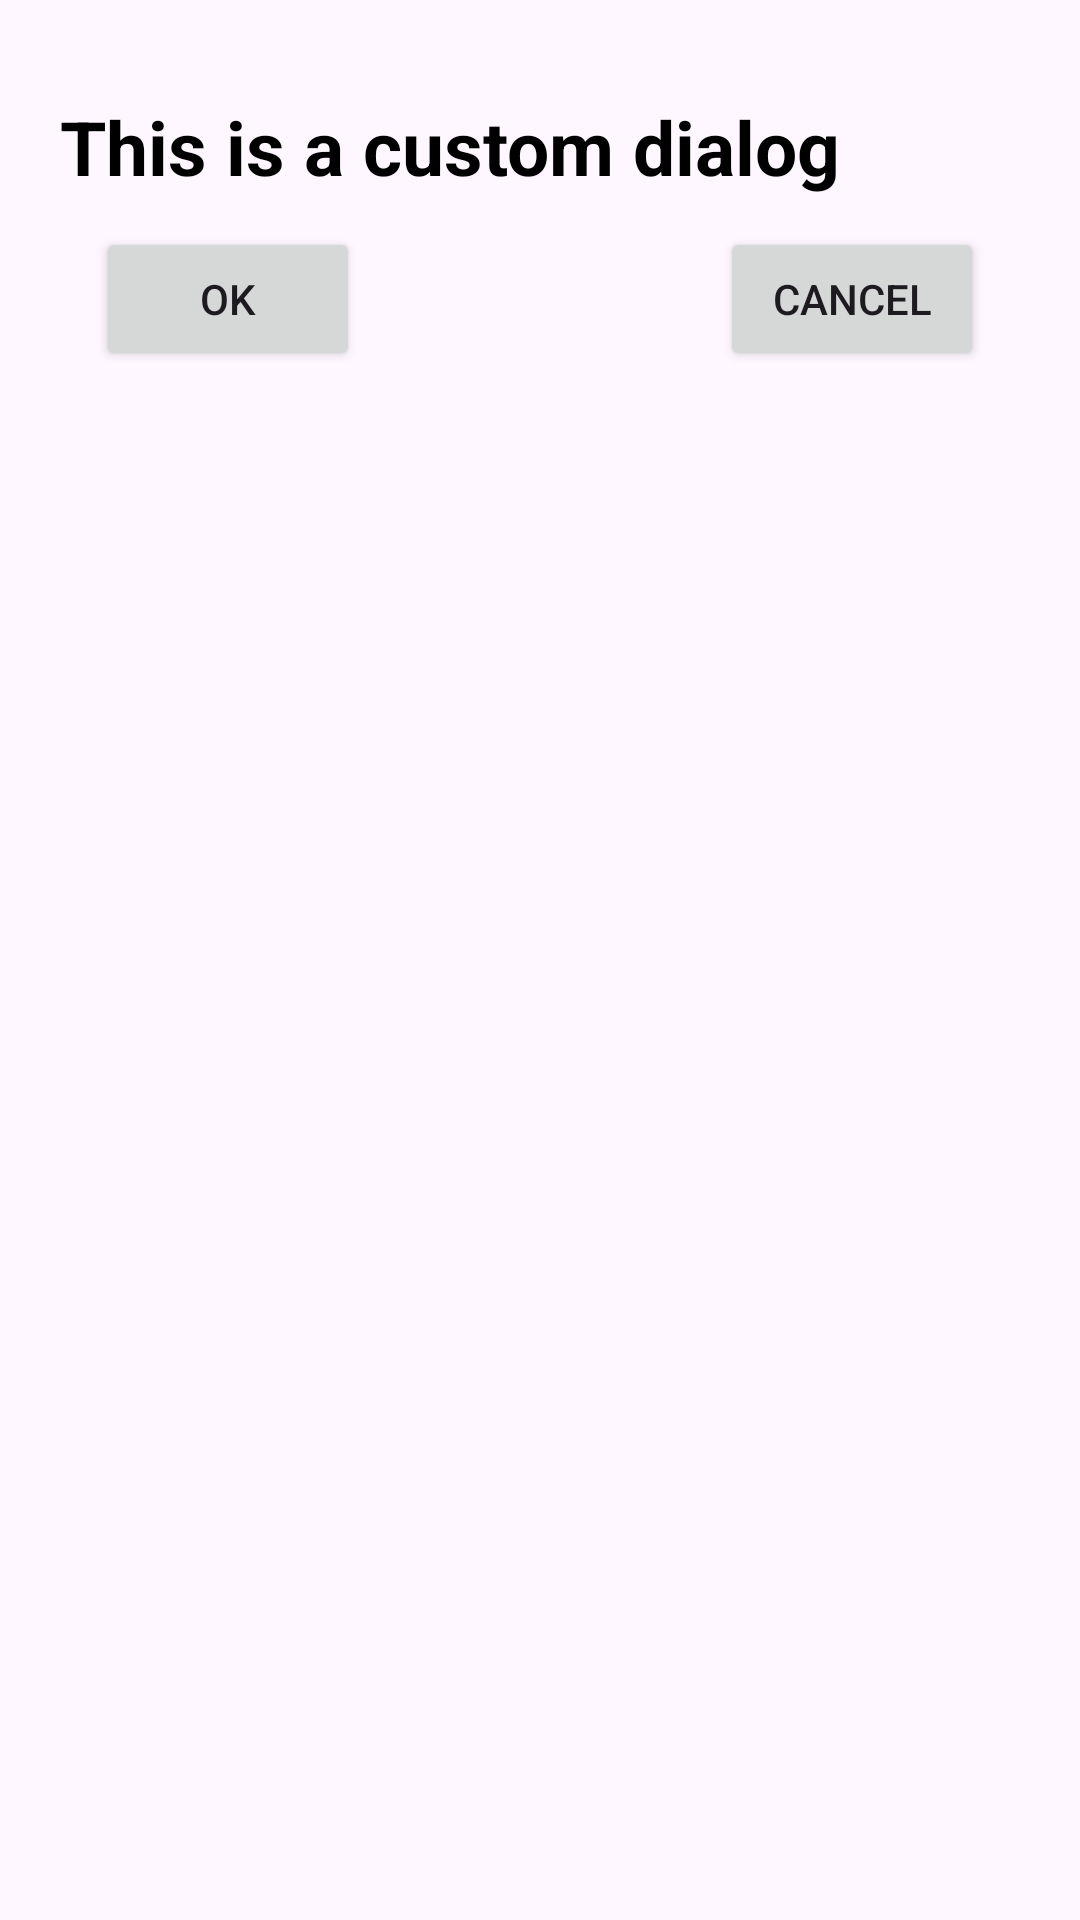

Layout XML and referenced resources for this Android screen:
<!-- AndroidManifest.xml: application theme Theme.CustomButtonApp -->
<!-- res/layout/custom_dialogbox.xml -->
<?xml version="1.0" encoding="utf-8"?>
<androidx.constraintlayout.widget.ConstraintLayout xmlns:android="http://schemas.android.com/apk/res/android"
    xmlns:app="http://schemas.android.com/apk/res-auto"
    xmlns:tools="http://schemas.android.com/tools"
    android:layout_width="wrap_content"
    android:layout_height="wrap_content"
    android:padding="16dp">

    <TextView
        android:id="@+id/textView2"
        android:layout_width="wrap_content"
        android:layout_height="wrap_content"
        android:layout_marginStart="4dp"
        android:layout_marginTop="16dp"
        android:text="This is a custom dialog"
        android:textColor="@color/black"
        android:textSize="25dp"
        android:textStyle="bold"
        app:layout_constraintBottom_toBottomOf="parent"
        app:layout_constraintStart_toStartOf="parent"
        app:layout_constraintTop_toTopOf="parent"
        app:layout_constraintVertical_bias="0.0" />

    <Button
        android:id="@+id/dialogButtonOK"
        android:layout_width="wrap_content"
        android:layout_height="wrap_content"
        android:layout_marginStart="16dp"
        android:layout_marginTop="10dp"
        android:text="OK"
        app:layout_constraintBottom_toBottomOf="parent"
        app:layout_constraintStart_toStartOf="parent"
        app:layout_constraintTop_toBottomOf="@+id/textView2"
        app:layout_constraintVertical_bias="0.0" />

    <Button
        android:id="@+id/dialogButtonCancel"
        android:layout_width="wrap_content"
        android:layout_height="wrap_content"
        android:layout_marginTop="10dp"
        android:layout_marginEnd="16dp"
        android:text="Cancel"
        app:layout_constraintBottom_toBottomOf="parent"
        app:layout_constraintEnd_toEndOf="parent"
        app:layout_constraintTop_toBottomOf="@+id/textView2"
        app:layout_constraintVertical_bias="0.0" />
</androidx.constraintlayout.widget.ConstraintLayout>
<!-- resources referenced by this layout -->
<resources>
  <style name="Theme.CustomButtonApp" parent="Base.Theme.CustomButtonApp" />
  <style name="Base.Theme.CustomButtonApp" parent="Theme.Material3.DayNight.NoActionBar">
          
          
      </style>
  <!-- not gathered from this repository: default colours our renderer supplied (Android Studio template values) -->
  <color name="black">#FF000000</color>
</resources>
